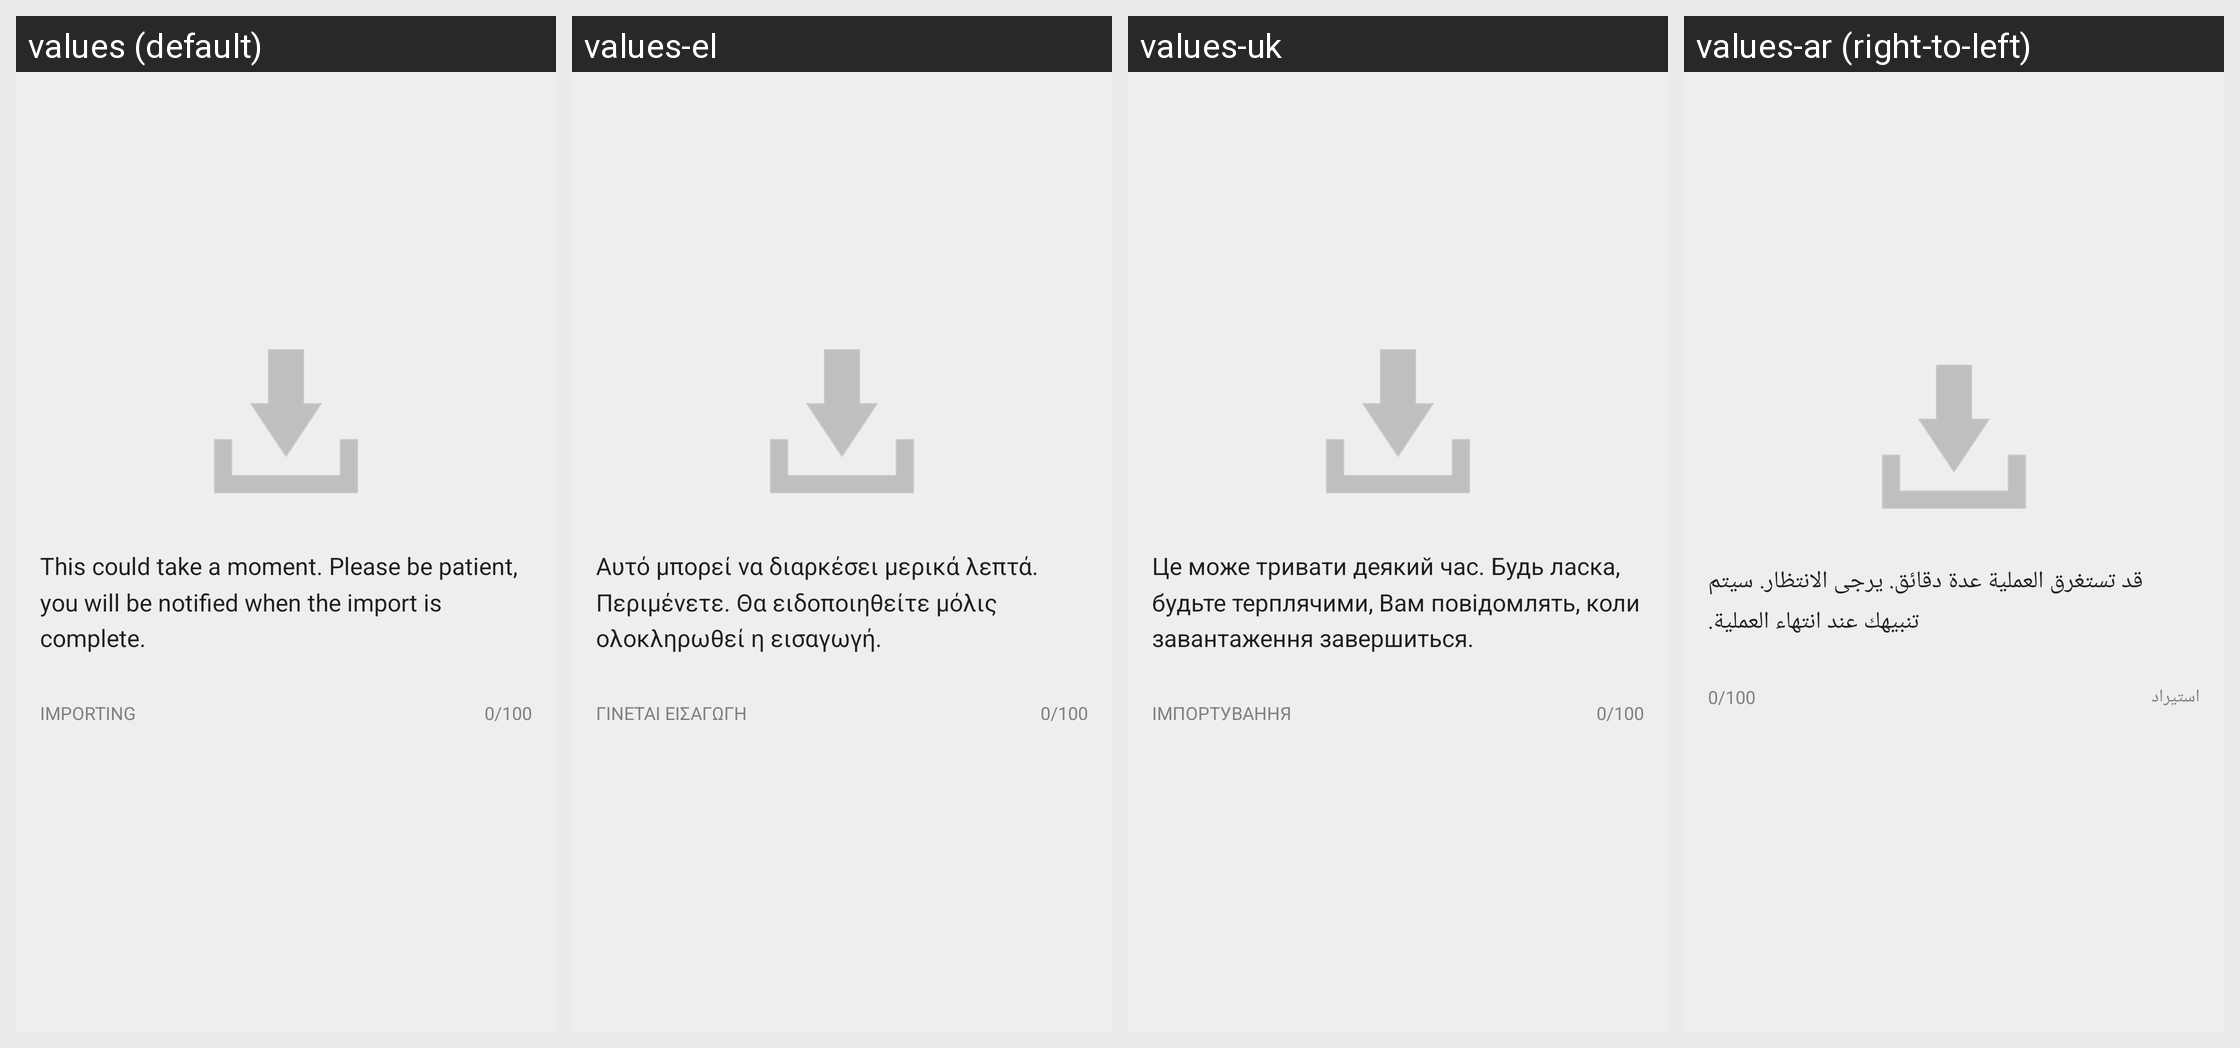

The Android screen above is rendered under several locales of the same app. Produce the string resources it draws, with the default and per-locale values.
Android screen res/layout/database_migration_activity.xml rendered under 4 locales, left to right: values (default), values-el, values-uk, values-ar (right-to-left). Device: Nexus 5 (rendered at 1080×1920; each locale shown at half size, 540×960, under a caption strip naming it); theme Silence.LightTheme.
Other locales in the repository, not shown: values-af, values-bg, values-bo, values-br, values-ca, values-cs, values-da, values-de, values-eo, values-es, values-eu, values-fa-rIR, values-fi, values-fr, values-hr, values-hu, values-in, values-it, values-iw, values-ja, values-kn, values-ko, values-lt, values-my, values-nb, values-nl, values-oc, values-pl, values-pt, values-pt-rBR, values-ro, values-ru, values-sk, values-sl, values-sn, values-sr, values-sv, values-tr, values-vi, values-zh-rCN, values-zh-rTW.
Strings drawn on this screen, with the default value and each locale's value (text and hints the layout hard-codes, and strings that could not be matched under every locale, appear in the picture but are not listed):

database_migration_activity__this_could_take_a_moment_please_be_patient
  values: This could take a moment. Please be patient, you will be notified when the import is complete.
  values-el: Αυτό μπορεί να διαρκέσει μερικά λεπτά. Περιμένετε. Θα ειδοποιηθείτε μόλις ολοκληρωθεί η εισαγωγή.
  values-uk: Це може тривати деякий час. Будь ласка, будьте терплячими, Вам повідомлять, коли завантаження завершиться.
  values-ar: قد تستغرق العملية عدة دقائق. يرجى الانتظار. سيتم تنبيهك عند انتهاء العملية.

database_migration_activity__progress_default
  values: 0/100
  values-el: 0/100  [not translated; the default value is used]
  values-uk: 0/100  [not translated; the default value is used]
  values-ar: 0/100  [not translated; the default value is used]

database_migration_activity__importing
  values: IMPORTING
  values-el: ΓΙΝΕΤΑΙ ΕΙΣΑΓΩΓΗ
  values-uk: ІМПОРТУВАННЯ
  values-ar: استيراد
